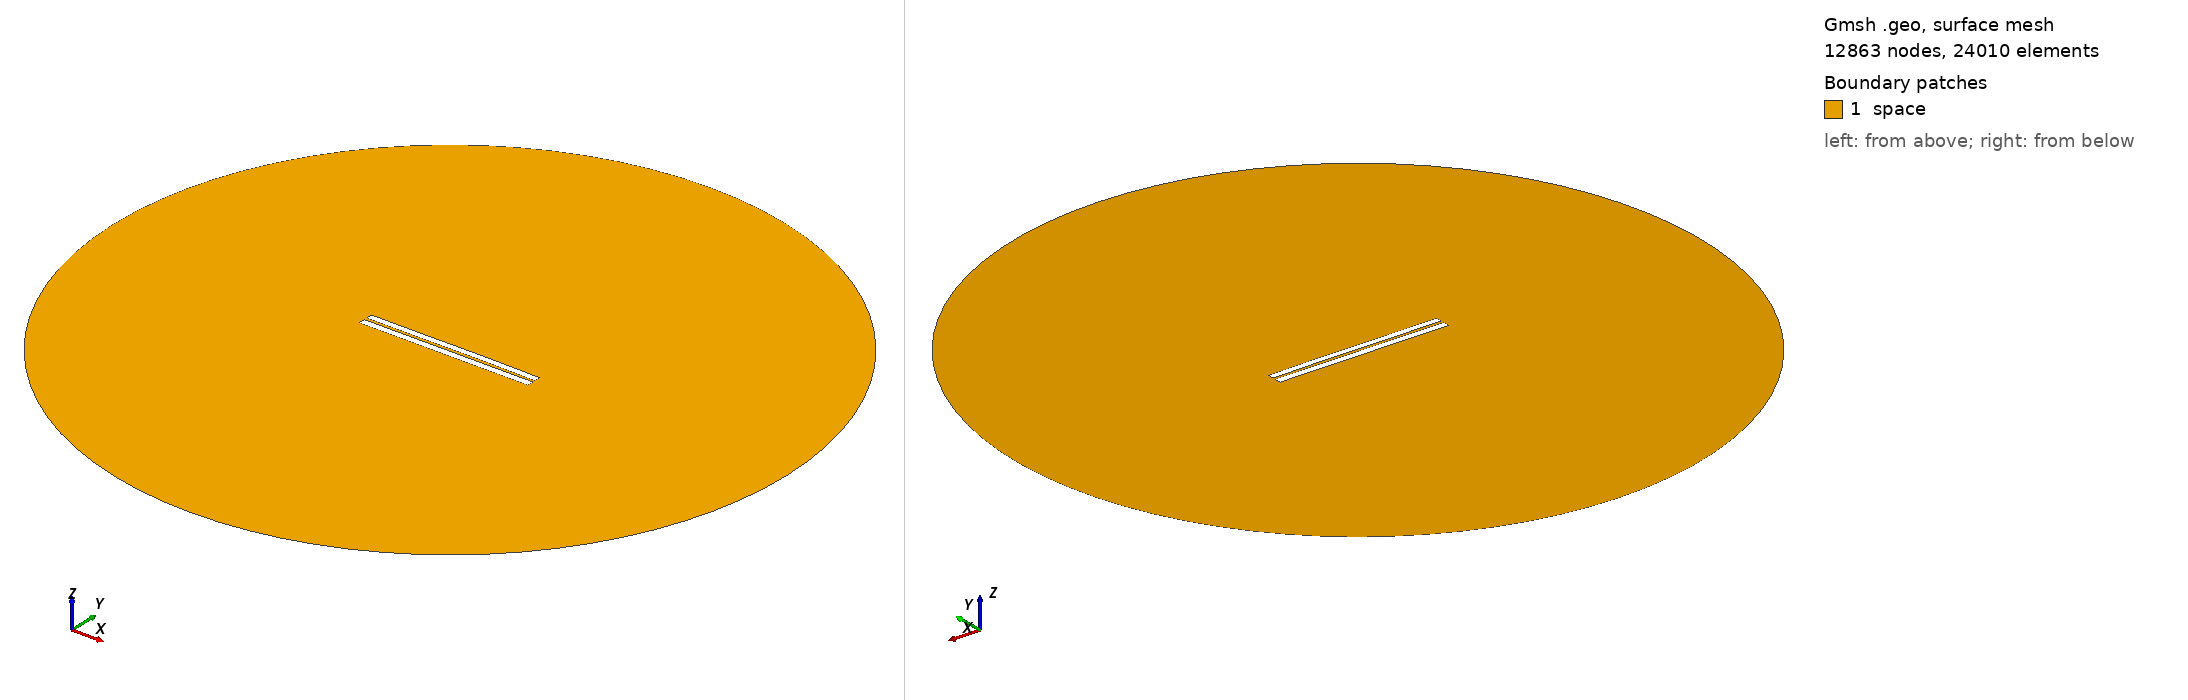

Gmsh geometry script, surface-meshed: 12863 nodes, 24010 surface elements. Boundary patches (legend numbers): 1 space. Left view from above one corner, right view from below the opposite corner. Legend entries are the model's physical surfaces. The drawing asked Gmsh for element sizes between 1% and 20% of the model's largest extent; the script's own settings can give other sizes.

=== 3333.geo (drawn) ===
//---------------------------------------
// Geometry kernel
//---------------------------------------

SetFactory("OpenCASCADE");



//---------------------------------------
// Parameters of the geometry
//---------------------------------------

// Overetch of the upper plate
overetch = 0.125;

// Distance between the plates
distance = 1.5;

// Discretization over the x axis (for the deformation)
nx = 50; 

// Length of the plate
L = 100 - overetch; 

// Number of modes
n = 4; 

// 1st mode coefficient
coeff(1) = -0.075;
beta(1) = 0.596864 * 3.1415926535 / L;

// 2nd mode coefficient
coeff(2) = 0.07499999999999998;
beta(2) = 1.49418 * 3.1415926535 / L;

// 3rd mode coefficient
coeff(3) = -0.075;
beta(3) = 2.50025 * 3.1415926535 / L;

// 4th mode coefficient
coeff(4) = 0.0;
beta(4) = 3.49999 * 3.1415926535 / L;



//---------------------------------------
// Upper plate (deformed rectangle)
//---------------------------------------

// Coordiantes of the upper plate
xmin = -50;
xmax = 50 - overetch;

// Height of the upper plate
yheight = 4 - 2 * overetch;

// Indexes of the points
UpperID[] = {};
LowerID[] = {};
LeftID[] = {};
RightID[] = {};

// Point index
p = 1;

// Horizontal edges
For i In {1:nx}
    x = xmin + (i-1)*(xmax - xmin)/(nx-1);

    y_bottom = distance / 2 + overetch;
    For j In {1:n}
        C = (Cosh(beta(j)*L) + Cos(beta(j)*L)) / (Sinh(beta(j)*L) + Sin(beta(j)*L));
        y_bottom  = y_bottom + coeff(j) * (Cosh(beta(j)*(x+50)) - Cos(beta(j)*(x+50)) - C * (Sinh(beta(j)*(x+50)) - Sin(beta(j)*(x+50))));
    EndFor

    y_top = y_bottom + yheight;

    Point(p) = {x, y_top, 0, 1.0};
    UpperID[i] = p;
    p = p + 1;

    Point(p) = {x, y_bottom, 0, 1.0};
    LowerID[i] = p;
    p = p + 1;
EndFor

// Create point lists
UpperPts[] = {}; LowerPts[] = {};
For i In {1:nx}
  UpperPts[] += {UpperID[i]};
  LowerPts[] += {LowerID[i]};
EndFor

// Build splines
Spline(1) = {UpperPts[]};
Spline(2) = {LowerPts[]};
Line(3) = {LowerPts[nx-1], UpperPts[nx-1]};
Line(4) = {LowerPts[0], UpperPts[0]};

// Build the plane surface
Curve Loop(1) = {2, 3, -1, -4};
Plane Surface(1) = {1};



//---------------------------------------
// Lower plate (rectangle)
//---------------------------------------

// Vertices
Point(1001) = {-50, -1, 0, 1.0};
Point(1002) = { 50, -1, 0, 1.0};
Point(1003) = { 50,  -5, 0, 1.0};
Point(1004) = {-50,  -5, 0, 1.0};

// Edges
Line(5) = {1001, 1002};
Line(6) = {1002, 1003};
Line(7) = {1003, 1004};
Line(8) = {1004, 1001};

// Plane surface
Line Loop(2) = {5, 6, 7, 8};
Plane Surface(2) = {2}; 



//---------------------------------------
// Outer (fictious) boundary
//---------------------------------------

// Points
Point(1005) = {0, 0, 0};       // Center
Point(1006) = {200, 0, 0};     // Start point
Point(1007) = {0, 200, 0};     // 90 degrees
Point(1008) = {-200, 0, 0};    // 180 degrees
Point(1009) = {0, -200, 0};    // 270 degrees

// Circle arcs (each needs start, center, end)
Circle(9) = {1006, 1005, 1007};
Circle(10) = {1007, 1005, 1008};
Circle(11) = {1008, 1005, 1009};
Circle(12) = {1009, 1005, 1006};

// Plane surface for the entire domain
Curve Loop(3) = {9, 10, 11, 12};
Surface(3) = {3};

// Subtract the plates from the whole domain to obtain the actual domain where we want to solve the equations
BooleanDifference{ Surface{3}; Delete; }{ Surface{1}; Surface{2}; Delete; }




//---------------------------------------
// Transfinite Lines/Curves
//---------------------------------------

// Set the number of points on the boundaries
r = 7;

// Plates
Transfinite Curve {1, 2} = 50*r Using Progression 1;
Transfinite Curve {3, 4} = 2*r Using Progression 1;
Transfinite Line {5, 7} = 50*r Using Progression 1;
Transfinite Line {6, 8} = 2*r Using Progression 1;

// Outer boundary
Transfinite Line {9, 10, 11, 12} = 20 Using Progression 1;



//---------------------------------------
// Physical groups
//---------------------------------------                

// Physical curves (boundaries)
Physical Line("force_segment", 10) = {2};
Physical Line("upper_plate", 11) = {1, 3, 4};
Physical Line("lower_plate", 12) = {5, 6, 7, 8};
Physical Line("boundary", 20) = {9, 10, 11, 12};

// Physical Surfaces
Physical Surface("space", 30) = {3};



//---------------------------------------
// 6. Generate the Mesh
//---------------------------------------

// 2D mesh generation
Mesh 2;
